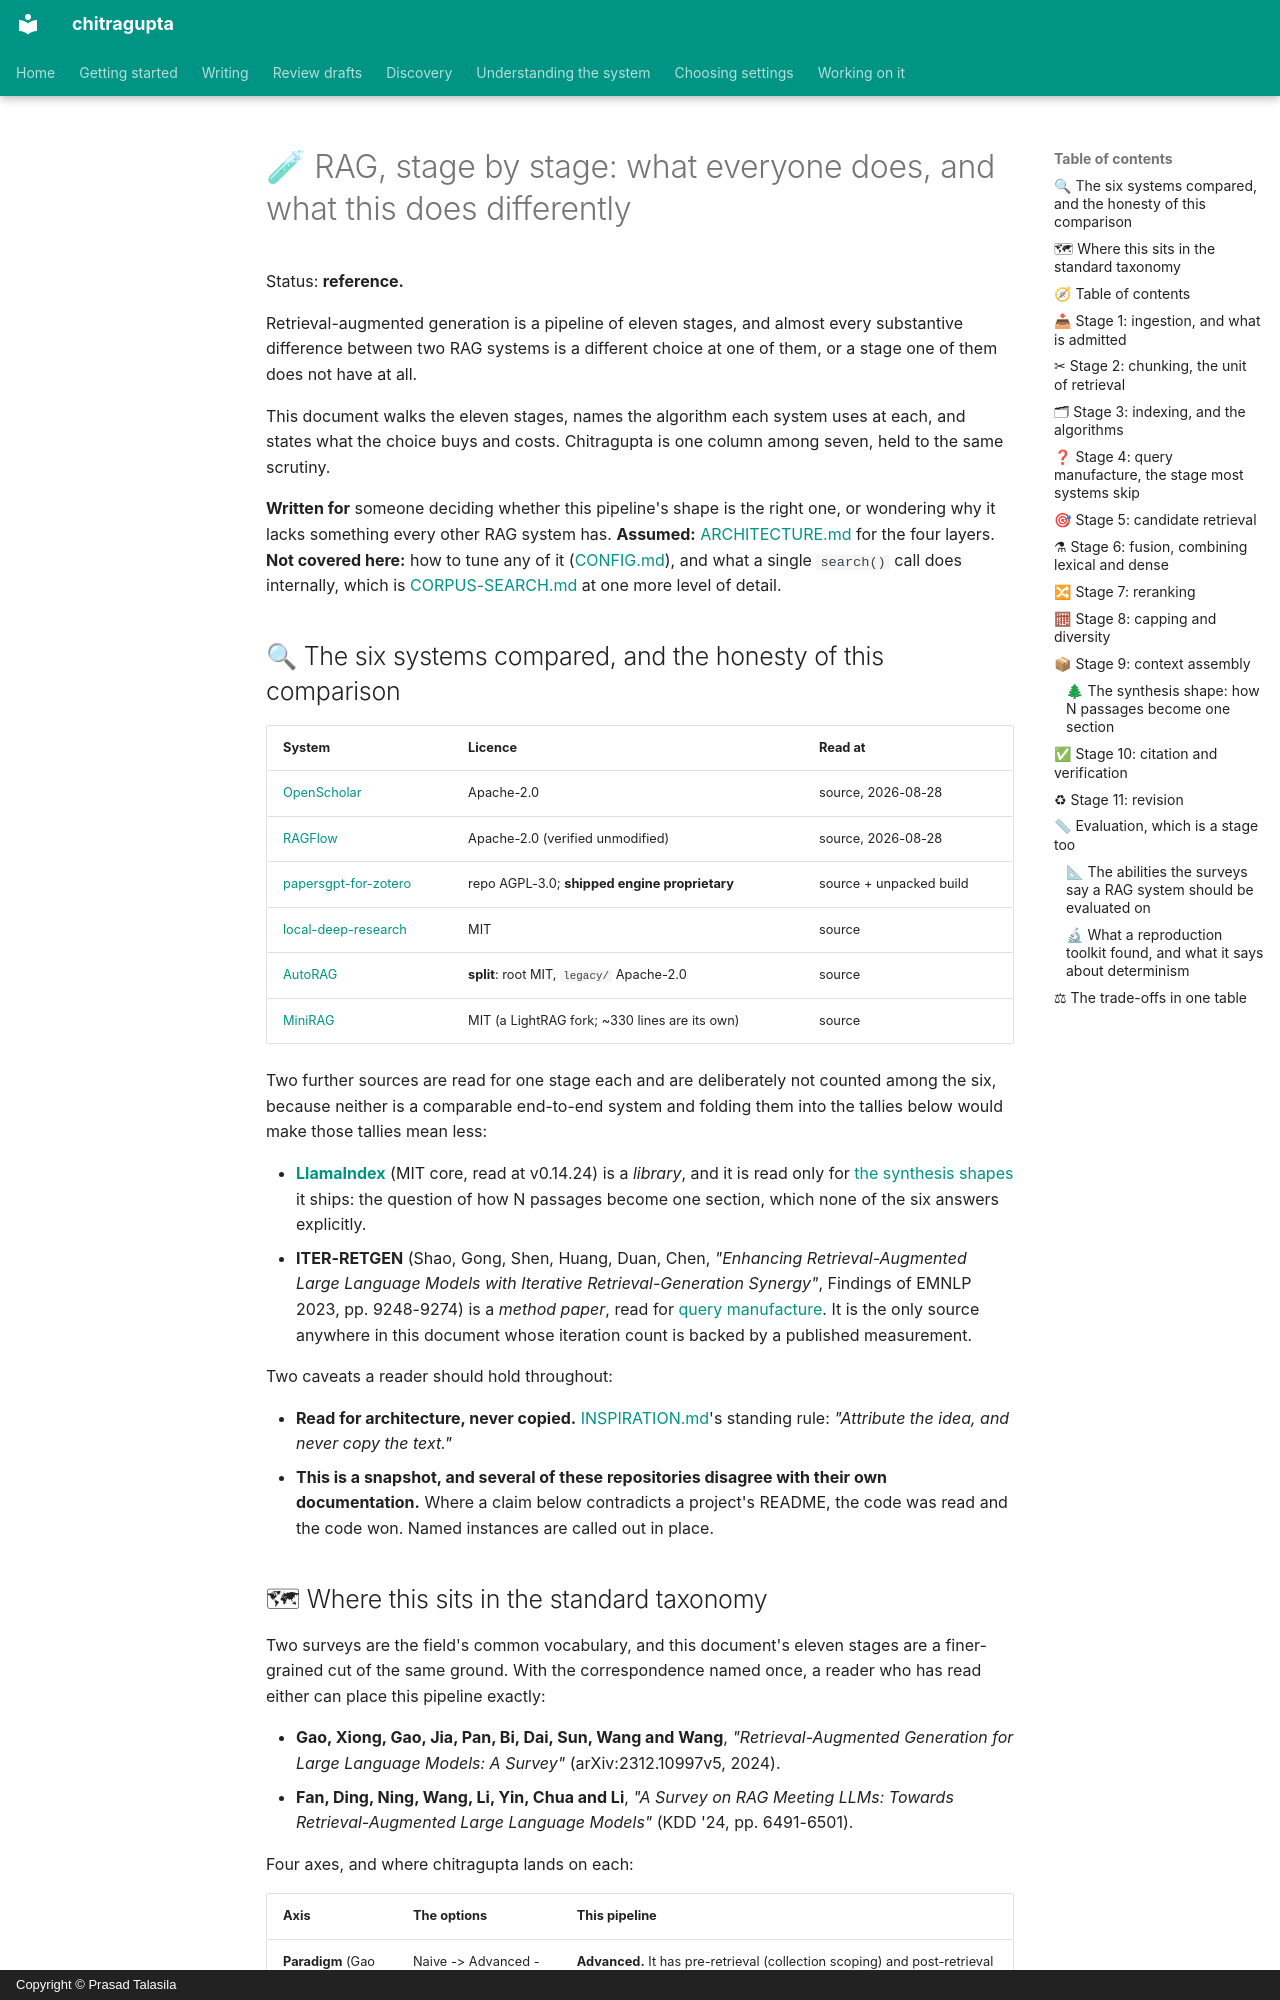

repository: prasadtalasila/chitragupta · page: RAG.html · generator: mkdocs · copyright: Copyright © Prasad Talasila

# 🧪 RAG, stage by stage: what everyone does, and what this does differently

Status: **reference.**

Retrieval-augmented generation is a pipeline of eleven stages, and
almost every substantive difference between two
RAG systems is a different choice at one of them, or a stage one of
them does not have at all.

This document walks the eleven stages, names the algorithm each system
uses at each, and states what the choice buys and costs. Chitragupta is
one column among seven, held to the same scrutiny.

**Written for** someone deciding whether this pipeline's shape is the
right one, or wondering why it lacks something every other RAG system
has. **Assumed:** [ARCHITECTURE.md](ARCHITECTURE.md) for the four layers.
**Not covered here:** how to tune any of it
([CONFIG.md](CONFIG.md)), and what a single `search()` call does
internally, which is [CORPUS-SEARCH.md](CORPUS-SEARCH.md) at one more
level of detail.

## 🔍 The six systems compared, and the honesty of this comparison

| System | Licence | Read at |
| --- | --- | --- |
| [OpenScholar](https://github.com/AkariAsai/OpenScholar) | Apache-2.0 | source, 2026-08-28 |
| [RAGFlow](https://github.com/infiniflow/ragflow) | Apache-2.0 (verified unmodified) | source, 2026-08-28 |
| [papersgpt-for-zotero](https://github.com/papersgpt/papersgpt-for-zotero) | repo AGPL-3.0; **shipped engine proprietary** | source + unpacked build |
| [local-deep-research](https://github.com/LearningCircuit/local-deep-research) | MIT | source |
| [AutoRAG](https://github.com/Marker-Inc-Korea/AutoRAG) | **split**: root MIT, `legacy/` Apache-2.0 | source |
| [MiniRAG](https://github.com/HKUDS/MiniRAG) | MIT (a LightRAG fork; ~330 lines are its own) | source |

Two further sources are read for one stage each and are deliberately
not counted among the six, because neither is a comparable end-to-end
system and folding them into the tallies below would make those tallies
mean less:

- **[LlamaIndex](https://github.com/run-llama/llama_index)** (MIT core,
  read at v0.14.24) is a *library*, and it is read only for
  [the synthesis shapes](#-the-synthesis-shape-how-n-passages-become-one-section)
  it ships: the question of how N passages become one section, which
  none of the six answers explicitly.
- **ITER-RETGEN** (Shao, Gong, Shen, Huang, Duan, Chen, *"Enhancing
  Retrieval-Augmented Large Language Models with Iterative
  Retrieval-Generation Synergy"*, Findings of EMNLP 2023, pp. 9248-9274)
  is a *method paper*, read for
  [query manufacture](#-stage-4-query-manufacture-the-stage-most-systems-skip).
  It is the only source anywhere in this document whose iteration count
  is backed by a published measurement.

Two caveats a reader should hold throughout:

- **Read for architecture, never copied.** [INSPIRATION.md](INSPIRATION.md)'s
  standing rule: *"Attribute the idea, and never copy the text."*
- **This is a snapshot, and several of these repositories disagree with
  their own documentation.** Where a claim below contradicts a project's
  README, the code was read and the code won. Named instances are called
  out in place.
